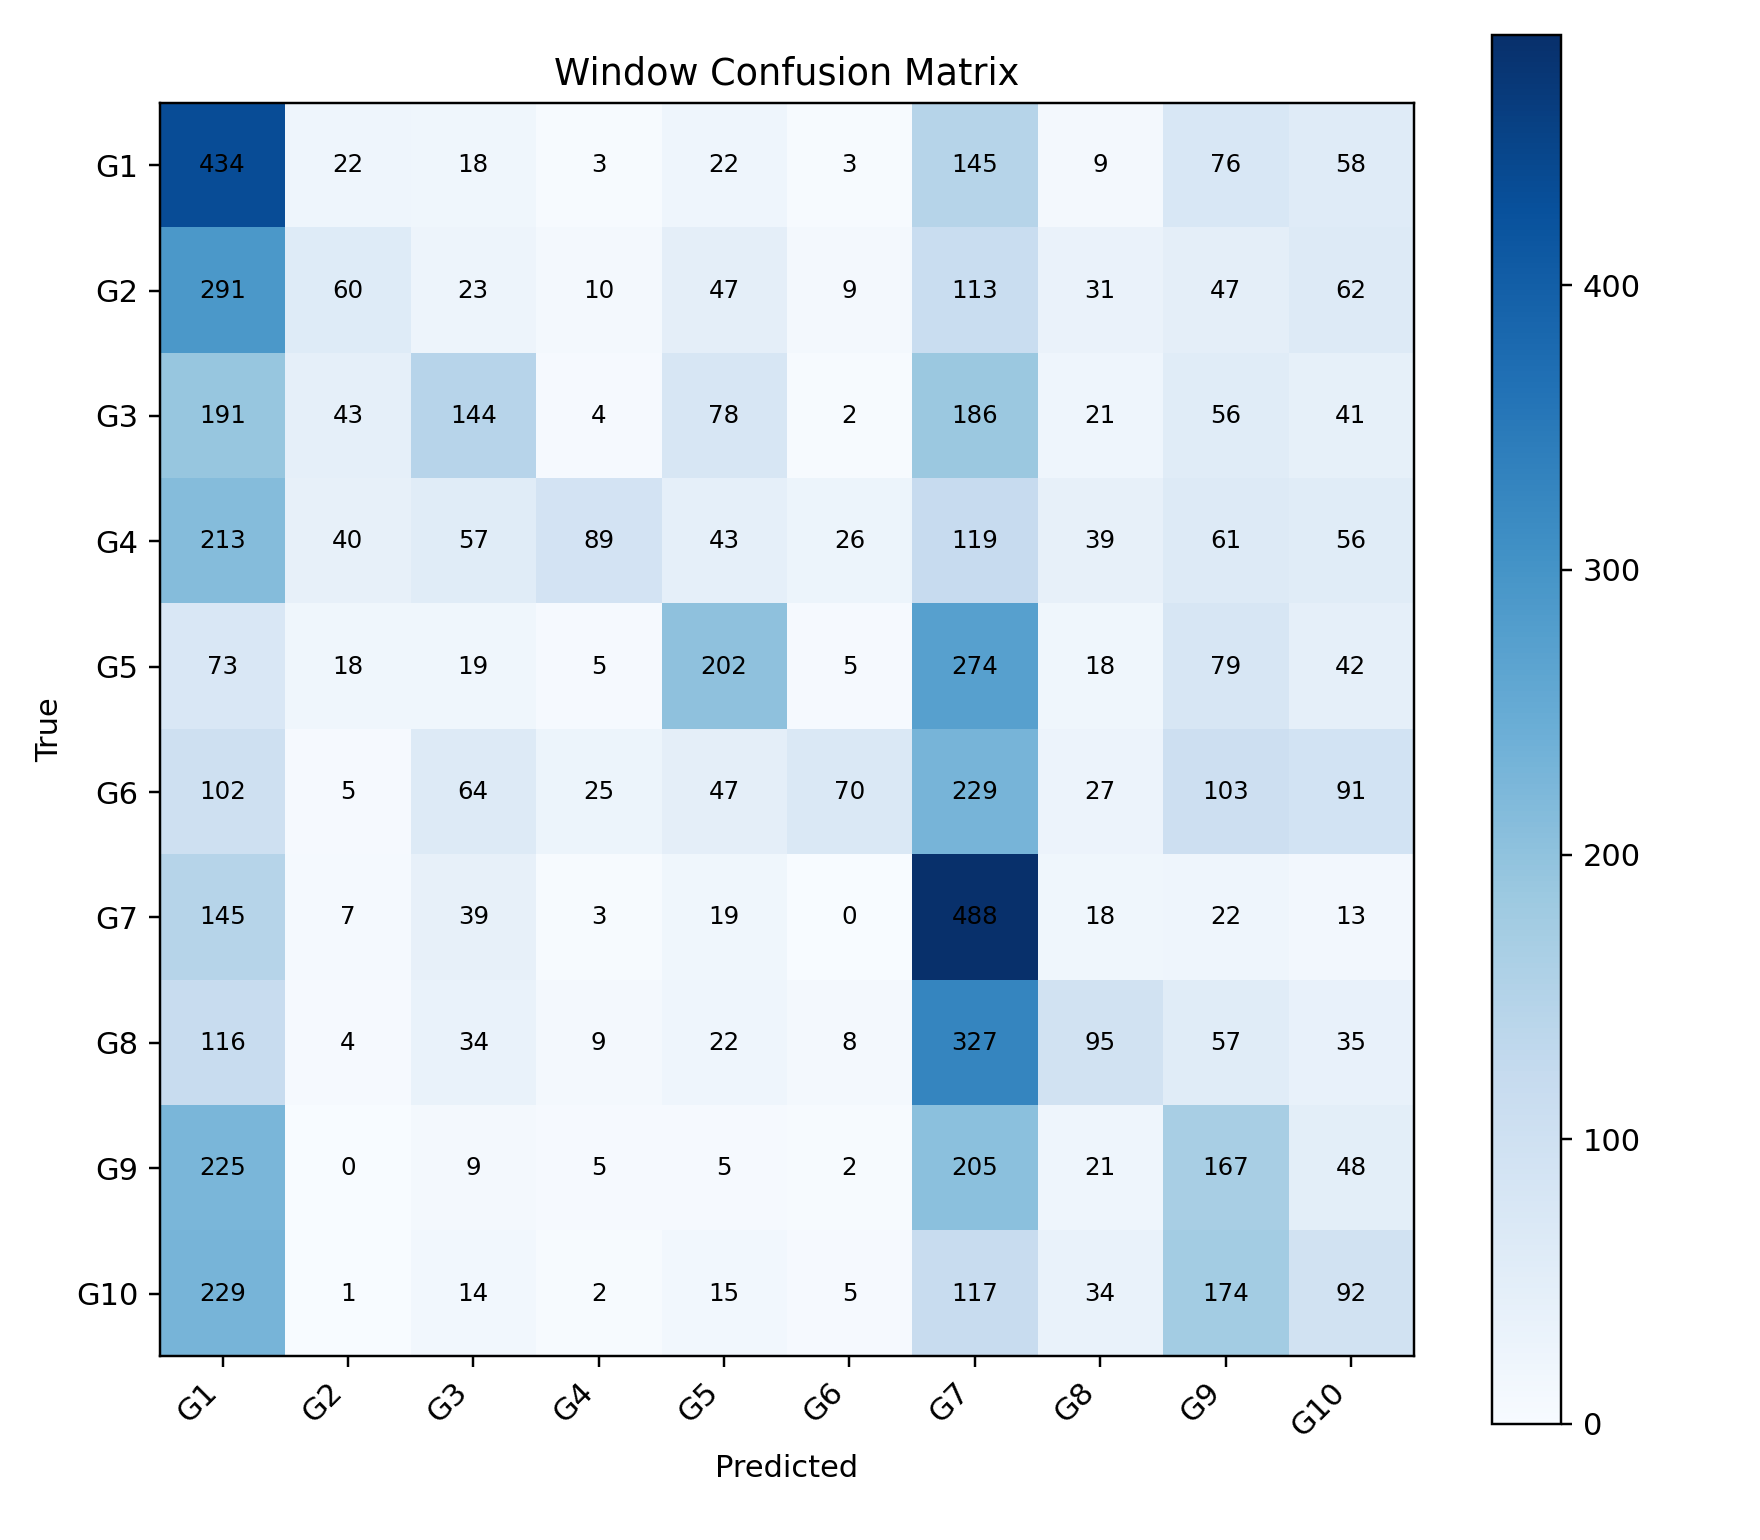

Values plotted in this chart, from the file beside it:
, G1, G2, G3, G4, G5, G6, G7, G8, G9, G10
G1, 434, 22, 18, 3, 22, 3, 145, 9, 76, 58
G2, 291, 60, 23, 10, 47, 9, 113, 31, 47, 62
G3, 191, 43, 144, 4, 78, 2, 186, 21, 56, 41
G4, 213, 40, 57, 89, 43, 26, 119, 39, 61, 56
G5, 73, 18, 19, 5, 202, 5, 274, 18, 79, 42
G6, 102, 5, 64, 25, 47, 70, 229, 27, 103, 91
G7, 145, 7, 39, 3, 19, 0, 488, 18, 22, 13
G8, 116, 4, 34, 9, 22, 8, 327, 95, 57, 35
G9, 225, 0, 9, 5, 5, 2, 205, 21, 167, 48
G10, 229, 1, 14, 2, 15, 5, 117, 34, 174, 92
